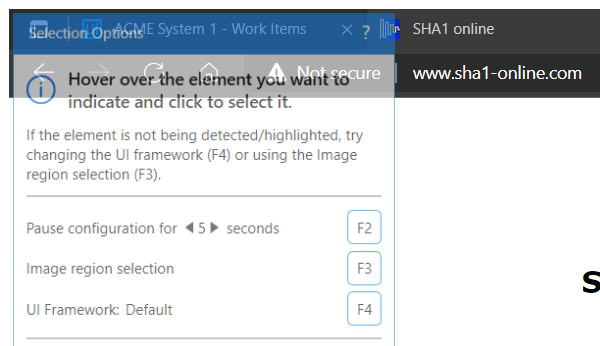
Task: Robotic Enterprise Framework
Workflow: SHA1Online_ProcessHash

Step 1: Attach Browser 'msedge.exe SHA1 online' in window 'SHA1 online' (msedge.exe)

Step 2: type [clientInformation] into the text box 'textToHash' (no picture)

Step 3: click on the text box 'hash' (no picture)

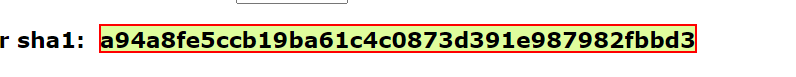
Step 4: get-text from the element
